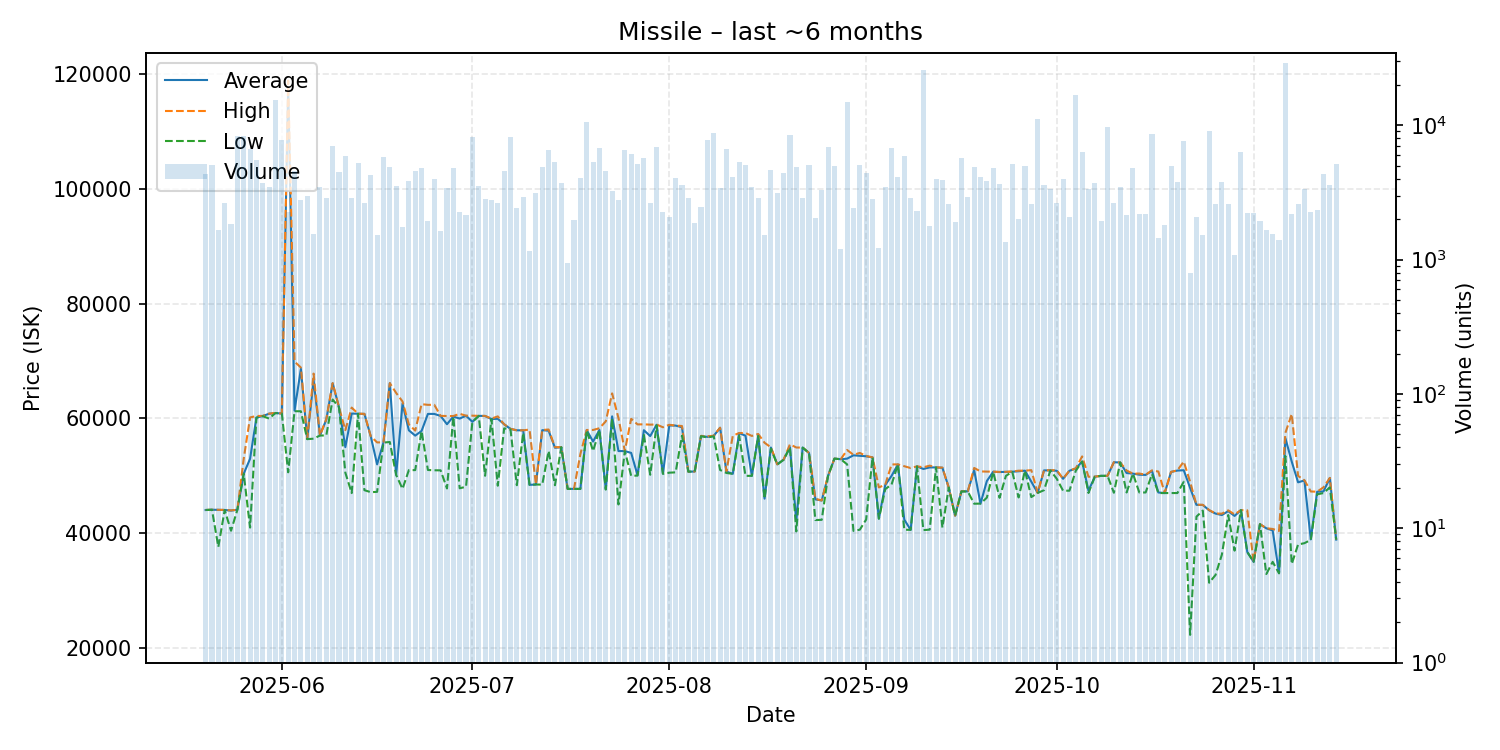

The table this chart was drawn from, first rows:
date, average, highest, lowest, order_count, volume
2025-05-20, 44040, 44050, 44040, 224, 4310
2025-05-21, 44090, 44090, 44090, 252, 5045
2025-05-22, 44070, 44080, 37610, 195, 1672
2025-05-23, 44050, 44050, 44040, 239, 2627
2025-05-24, 43940, 43980, 40430, 275, 1839
2025-05-25, 44090, 44090, 44070, 320, 8296
2025-05-26, 50370, 52990, 50360, 266, 8288
2025-05-27, 52980, 60180, 40980, 227, 6627
2025-05-28, 60150, 60440, 60140, 284, 5492
2025-05-29, 60440, 60450, 60400, 255, 3706
2025-05-30, 60830, 60850, 59990, 328, 3478
2025-05-31, 60950, 60960, 60950, 345, 15329
2025-06-01, 60870, 60870, 60870, 317, 7823
2025-06-02, 117700, 118900, 50620, 299, 2267
2025-06-03, 61360, 69930, 61270, 269, 4553
2025-06-04, 68660, 68880, 61260, 244, 2767
2025-06-05, 56410, 56420, 56400, 251, 2969
2025-06-06, 66690, 67830, 56480, 248, 1559
2025-06-07, 57040, 57040, 57030, 283, 3460
2025-06-08, 59800, 59880, 57040, 271, 2895
2025-06-09, 66150, 66170, 63310, 259, 7024
2025-06-10, 61970, 61970, 61960, 275, 4514
2025-06-11, 55000, 57970, 50550, 275, 5882
2025-06-12, 60860, 61900, 46990, 248, 2870
2025-06-13, 60830, 60840, 60830, 216, 5228
2025-06-14, 60800, 60810, 47500, 260, 2638
2025-06-15, 56890, 56900, 47150, 263, 4282
2025-06-16, 52000, 55830, 47210, 211, 1525
2025-06-17, 55810, 55840, 55800, 276, 5801
2025-06-18, 66160, 66170, 55900, 249, 4854
2025-06-19, 50170, 64450, 50160, 271, 3508
2025-06-20, 62590, 62970, 47730, 242, 1738
2025-06-21, 57940, 58960, 51000, 251, 3852
2025-06-22, 57010, 57890, 51000, 330, 4573
2025-06-23, 57830, 62500, 57820, 254, 4834
2025-06-24, 60800, 62380, 51020, 233, 1951
2025-06-25, 60800, 62390, 50970, 254, 3956
2025-06-26, 60440, 60460, 50960, 197, 1645
2025-06-27, 59000, 60430, 47800, 257, 3408
2025-06-28, 60330, 60430, 60300, 262, 4828
2025-06-29, 59990, 60820, 47830, 261, 2281
2025-06-30, 60480, 60490, 48100, 219, 2154
2025-07-01, 59420, 60490, 59400, 270, 8166
2025-07-02, 60460, 60460, 60450, 227, 3541
2025-07-03, 60440, 60450, 50010, 237, 2840
2025-07-04, 59900, 59980, 59890, 230, 2761
2025-07-05, 59950, 60370, 48280, 271, 2653
2025-07-06, 58990, 58990, 58280, 272, 4574
2025-07-07, 58190, 58200, 58090, 245, 8172
2025-07-08, 57940, 57940, 48370, 234, 2421
2025-07-09, 57940, 57940, 57490, 172, 2921
2025-07-10, 48430, 58070, 48420, 213, 1164
2025-07-11, 48490, 48490, 48490, 215, 3126
2025-07-12, 57970, 57990, 48470, 250, 4875
2025-07-13, 57870, 58080, 54340, 276, 6592
2025-07-14, 54900, 55000, 48360, 222, 5333
2025-07-15, 54990, 54990, 54990, 168, 3719
2025-07-16, 47720, 47720, 47720, 218, 950
2025-07-17, 47730, 47730, 47730, 212, 1962
2025-07-18, 47720, 53780, 47720, 186, 4058
... 119 more rows
